Run: headless pygame with SDL's dummy video driver; simulated clock (each Clock.tick advances the game by its frame time, no real sleeping); random seed 0; keys injected as events and as key.get_pressed() state; mouse plan: one left click at the window centre at the start of phase 2, then a move to the lower-right quarter at the start of phase 3.
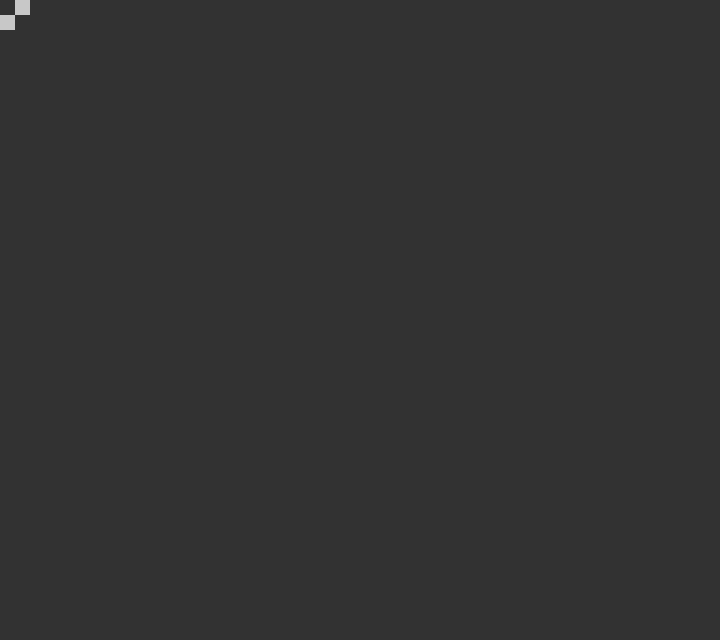
Frame 1 of 4 · flips 1–60 · no input
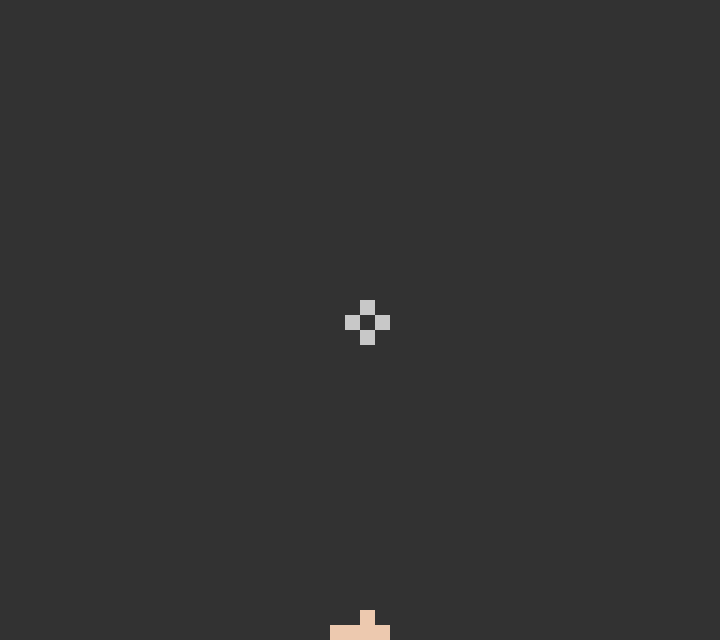
Frame 2 of 4 · flips 61–180 · clicked the window centre · tapped SPACE, RETURN · held RIGHT (→), D
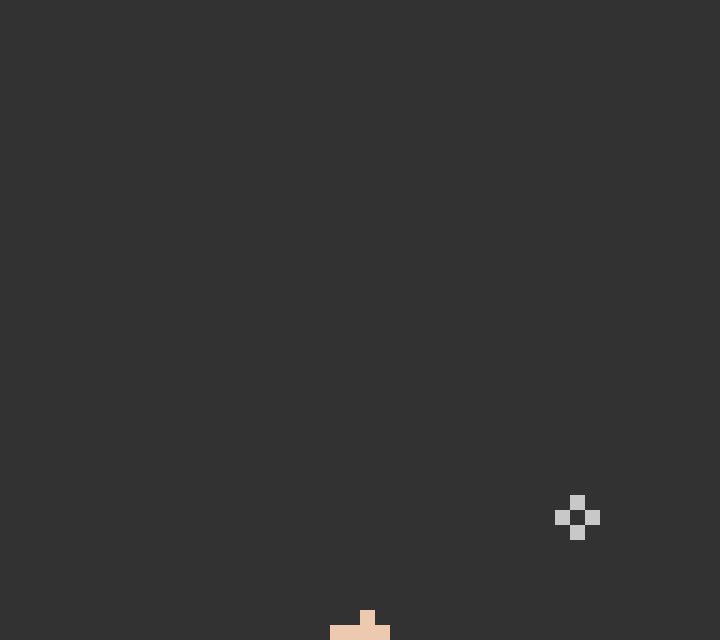
Frame 3 of 4 · flips 181–300 · moved the mouse to the lower-right quarter · held DOWN (↓), S
Frame 4 of 4 · flips 301–420 · held LEFT (←), A, UP (↑), W · screen unchanged from frame 3, image omitted

The pygame program that drew these frames:

# IMPORTS
import random
import pygame

# APP WINDOW
colours = {
    "background" : [50, 50, 50],
    "border" : [10, 10, 10],
    "cursor" : [200, 200, 200],
    "sand" : [237, 201, 175]
}

window_height = 640
window_width = 720
window = pygame.display.set_mode((window_width, window_height))

# VARIABLES
particle_size = 15
speed = particle_size
max_speed = 60

sand_particles = []

# CLASSES
class SandParticle:
    x = 0
    y = 0
    time = 0

    def __init__(self, x_start, y_start):
        self.x = x_start
        self.y = y_start

# FUNCTIONS
def createSandParticle(mouse_pos):
    x = mouse_pos[0] // particle_size * particle_size
    y = mouse_pos[1] // particle_size * particle_size

    sand_particles.append(SandParticle(x, y))

def updateSandParticles():
    i = 0
    while i != len(sand_particles):
        # Increment particle time
        sand_particles[i].time += 1

        # Get increase of y and change y position
        y_increment = sand_particles[i].time * speed
        if y_increment > max_speed:
            y_increment = max_speed

        sand_particles[i].y += y_increment

        # Check bottom border
        if sand_particles[i].y + particle_size > window_height:
            sand_particles[i].y = window_height - particle_size

        # Check sand particle underneath
        j = 0
        down_empty = True
        while j != i:
            if sand_particles[i].y >= sand_particles[j].y and sand_particles[i].x == sand_particles[j].x:
                sand_particles[i].y = sand_particles[j].y - particle_size
                down_empty = False
            else:
                j += 1

        # Check sand particle's bottom left
        j = 0
        bottom_left_empty = True
        while j != i:
            if sand_particles[i].y + particle_size == sand_particles[j].y and sand_particles[i].x - particle_size == sand_particles[j].x:
                bottom_left_empty = False

            j += 1

        # Check sand particle's bottom right
        j = 0
        bottom_right_empty = True
        while j != i:
            if sand_particles[i].y + particle_size == sand_particles[j].y and sand_particles[i].x + particle_size == sand_particles[j].x:
                bottom_right_empty = False

            j += 1

        # Choose (psuedo-)randomly between bottom left and bottom right
        if bottom_right_empty == True and bottom_left_empty == True:
            n = random.randint(0, 1)
            if n == 1:
                bottom_left_empty = False
            else:
                bottom_right_empty = False

        # Go bottom right
        if bottom_right_empty == True and bottom_left_empty == False and down_empty == False:
            sand_particles[i].y += particle_size
            sand_particles[i].x += particle_size

        # Go bottom left
        if bottom_left_empty == True and bottom_right_empty == False and down_empty == False:
            sand_particles[i].y += particle_size
            sand_particles[i].x -= particle_size

        i += 1

def drawParticles(sand_particles):
    for particle in sand_particles:
        pygame.draw.rect(window, colours["sand"], (particle.x, particle.y, particle_size, particle_size))

def drawCursor(mouse_pos):
    x = mouse_pos[0] // particle_size * particle_size
    y = mouse_pos[1] // particle_size * particle_size

    pygame.draw.rect(window, colours["cursor"], (x+particle_size, y, particle_size, particle_size))
    pygame.draw.rect(window, colours["cursor"], (x, y+particle_size, particle_size, particle_size))
    pygame.draw.rect(window, colours["cursor"], (x-particle_size, y, particle_size, particle_size))
    pygame.draw.rect(window, colours["cursor"], (x, y-particle_size, particle_size, particle_size))

# MAIN LOOP
clock = pygame.time.Clock()

running_window = True
while running_window == True:
    key = pygame.key.get_pressed()
    mouse_pos = pygame.mouse.get_pos()
    mouse_key_state = pygame.mouse.get_pressed()

    window.fill(colours["background"])

    drawParticles(sand_particles)
    updateSandParticles()
    drawCursor(mouse_pos)

    clock.tick(24)

    pygame.display.update()

    # Optimisation check
    # print(len(sand_particles))

    for event in pygame.event.get():
        if event.type == pygame.QUIT:
            running_window = False
            pygame.quit()

    # If the mouse == pressed down
    if mouse_key_state[0] == True:
        createSandParticle(mouse_pos)

pygame.quit()
